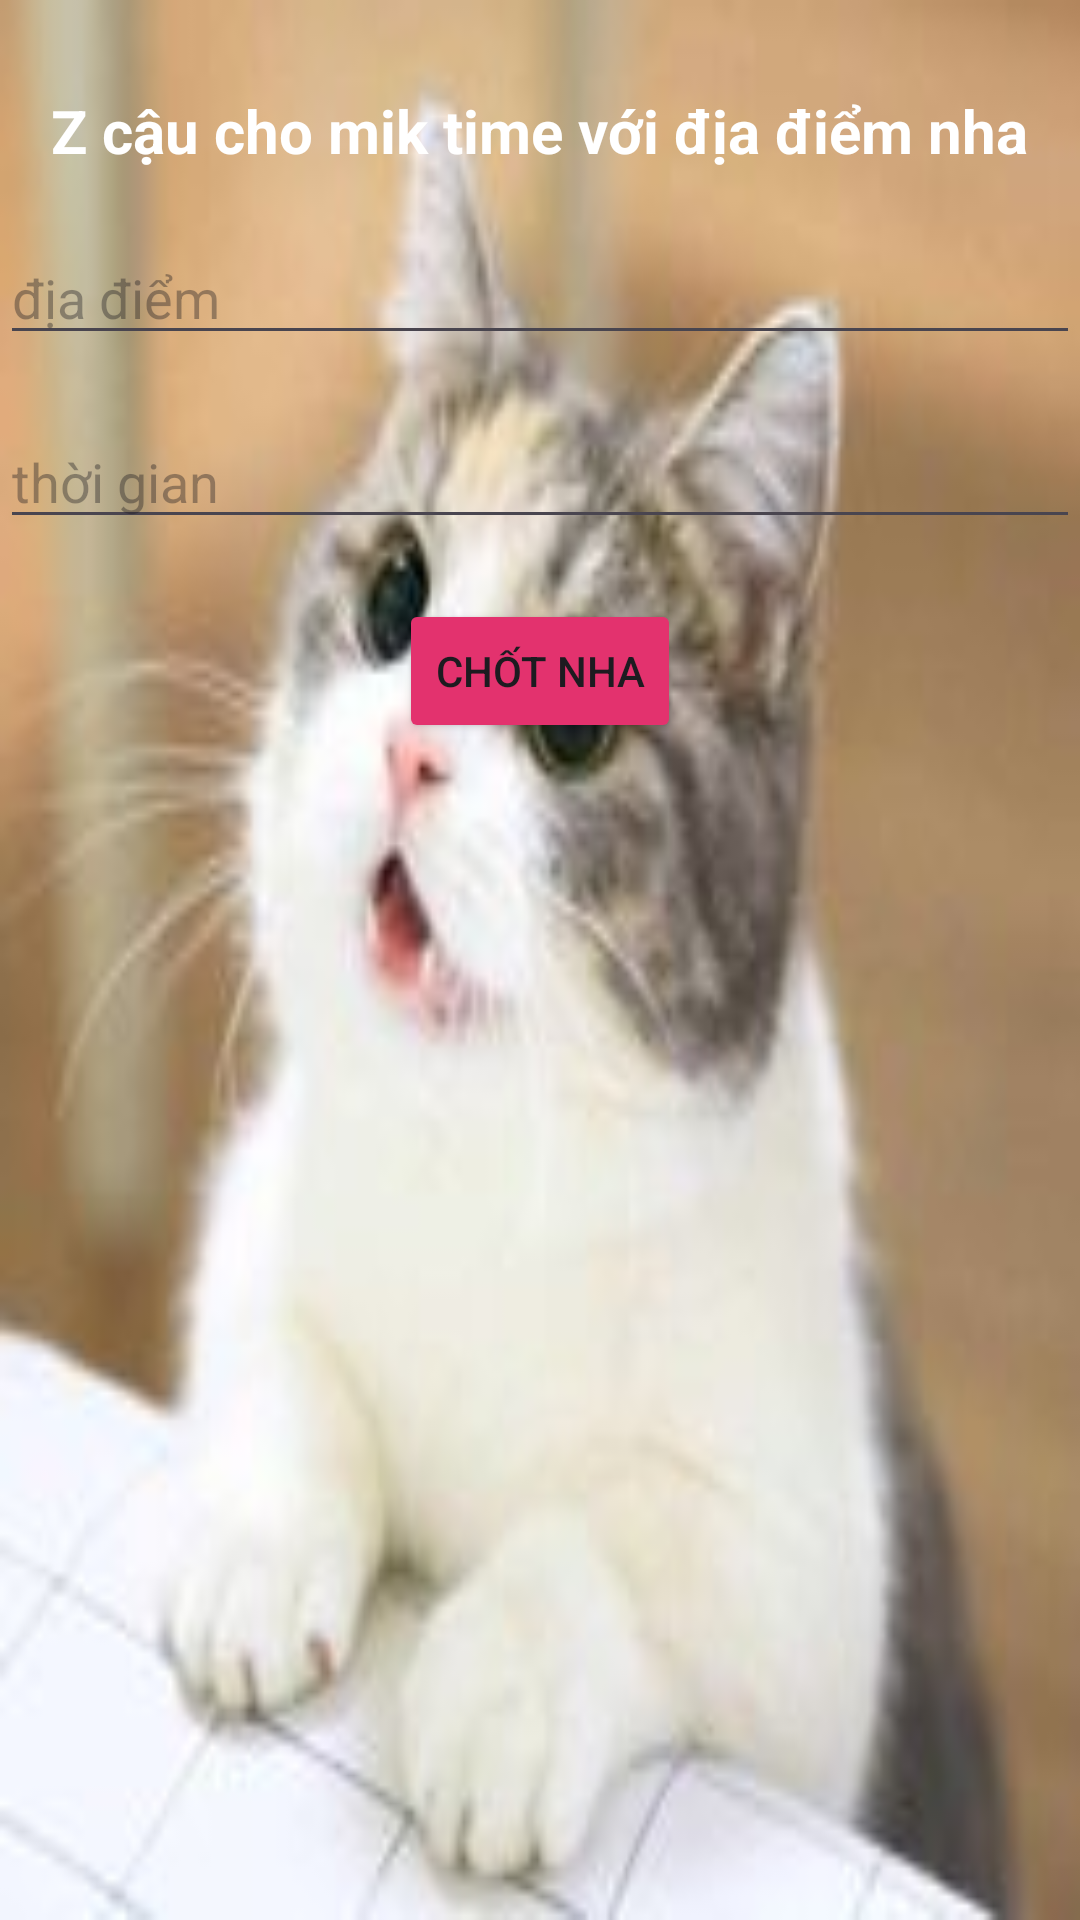

The Android layout XML behind this screen, and the referenced resources:
<!-- AndroidManifest.xml: application theme Theme.Demo -->
<!-- res/layout/activity_pick.xml -->
<?xml version="1.0" encoding="utf-8"?>
<LinearLayout xmlns:android="http://schemas.android.com/apk/res/android"
    xmlns:app="http://schemas.android.com/apk/res-auto"
    xmlns:tools="http://schemas.android.com/tools"
    android:layout_width="match_parent"
    android:layout_height="match_parent"
    android:orientation="vertical"
    android:background="@drawable/meo1"
    tools:context=".PickActivity">

    <TextView
        android:id="@+id/textView2"
        android:layout_width="wrap_content"
        android:layout_height="wrap_content"
        android:layout_gravity="center"
        android:layout_marginTop="30dp"
        android:text="Z cậu cho mik time với địa điểm nha"
        android:textColor="#ffffff"
        android:textStyle="bold"
        android:textSize="20dp" />

    <EditText
        android:id="@+id/edtDiadiem"
        android:layout_width="match_parent"
        android:layout_height="wrap_content"
        android:layout_gravity="center"
        android:layout_marginTop="20dp"
        android:ems="10"
        android:inputType="text"
        android:hint="địa điểm" />
    <EditText
        android:id="@+id/edtTime"
        android:layout_width="match_parent"
        android:layout_height="wrap_content"
        android:layout_gravity="center"
        android:layout_marginTop="20dp"
        android:ems="10"
        android:inputType="text"
        android:hint="thời gian" />

    <Button
        android:id="@+id/btnSave"
        android:layout_width="wrap_content"
        android:layout_height="wrap_content"
        android:layout_gravity="center"
        android:layout_marginTop="20dp"
        android:backgroundTint="#E3326E"
        android:text="Chốt nha" />
</LinearLayout>
<!-- resources referenced by this layout -->
<resources>
  <!-- drawable meo1: jpg bitmap (drawable, 6763 bytes) -->
  <style name="Theme.Demo" parent="Base.Theme.Demo" />
  <style name="Base.Theme.Demo" parent="Theme.Material3.DayNight.NoActionBar">
          
          
      </style>
</resources>
